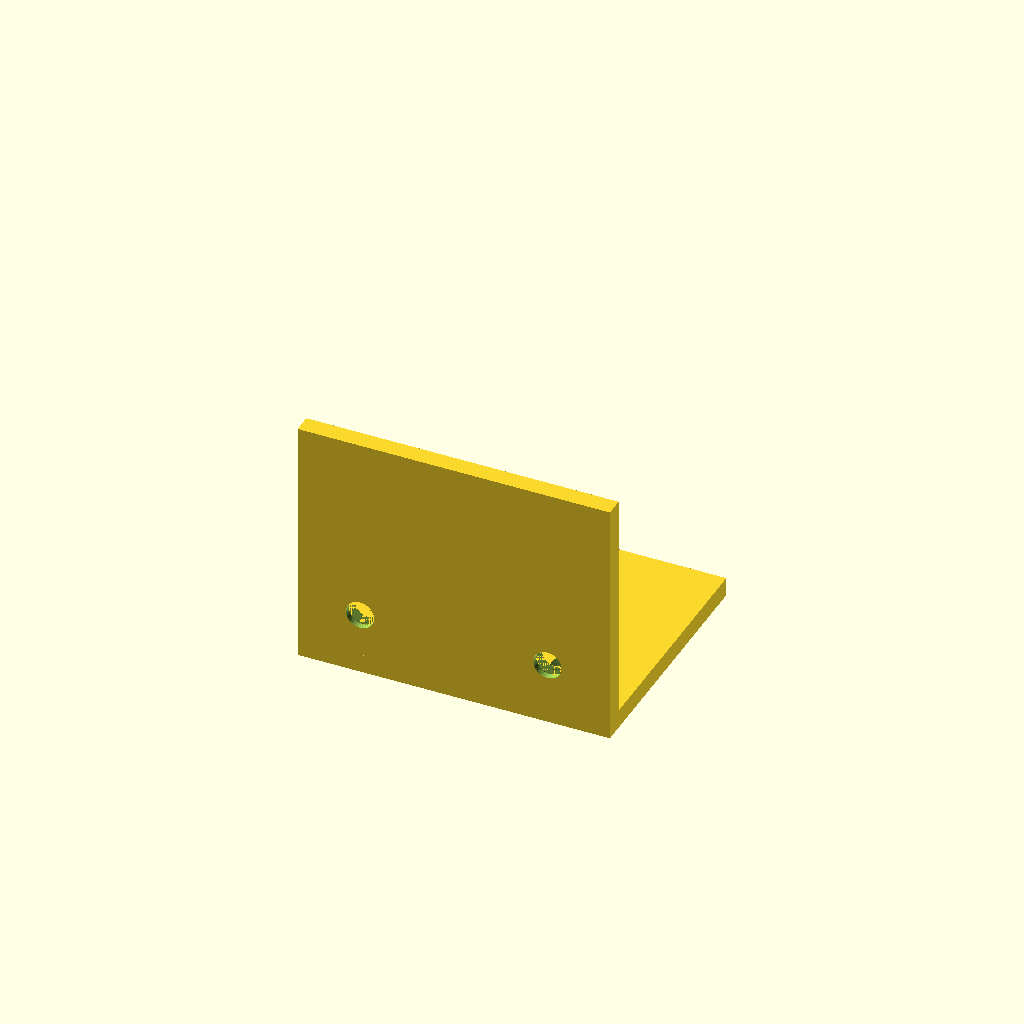
Cell 1 — every parameter at its default value.
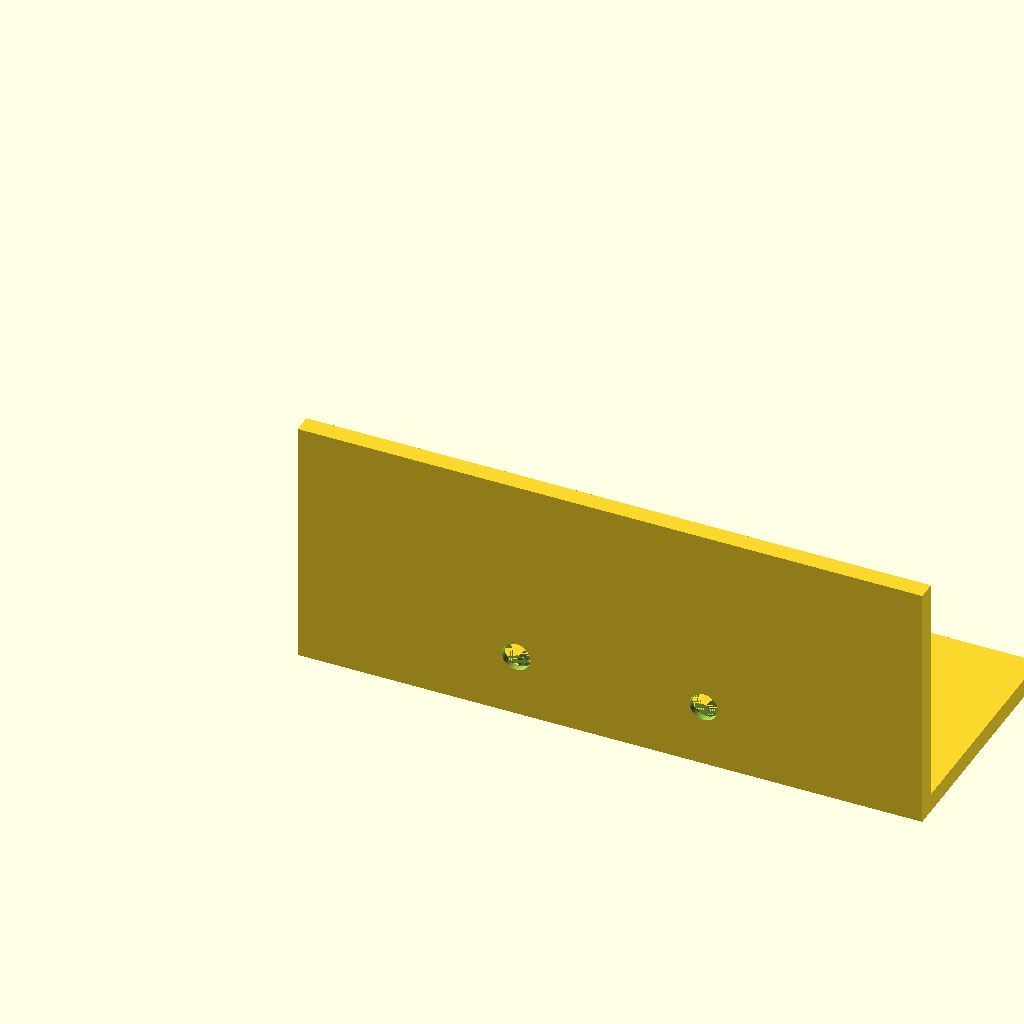
Cell 2: the same model with width = 100.
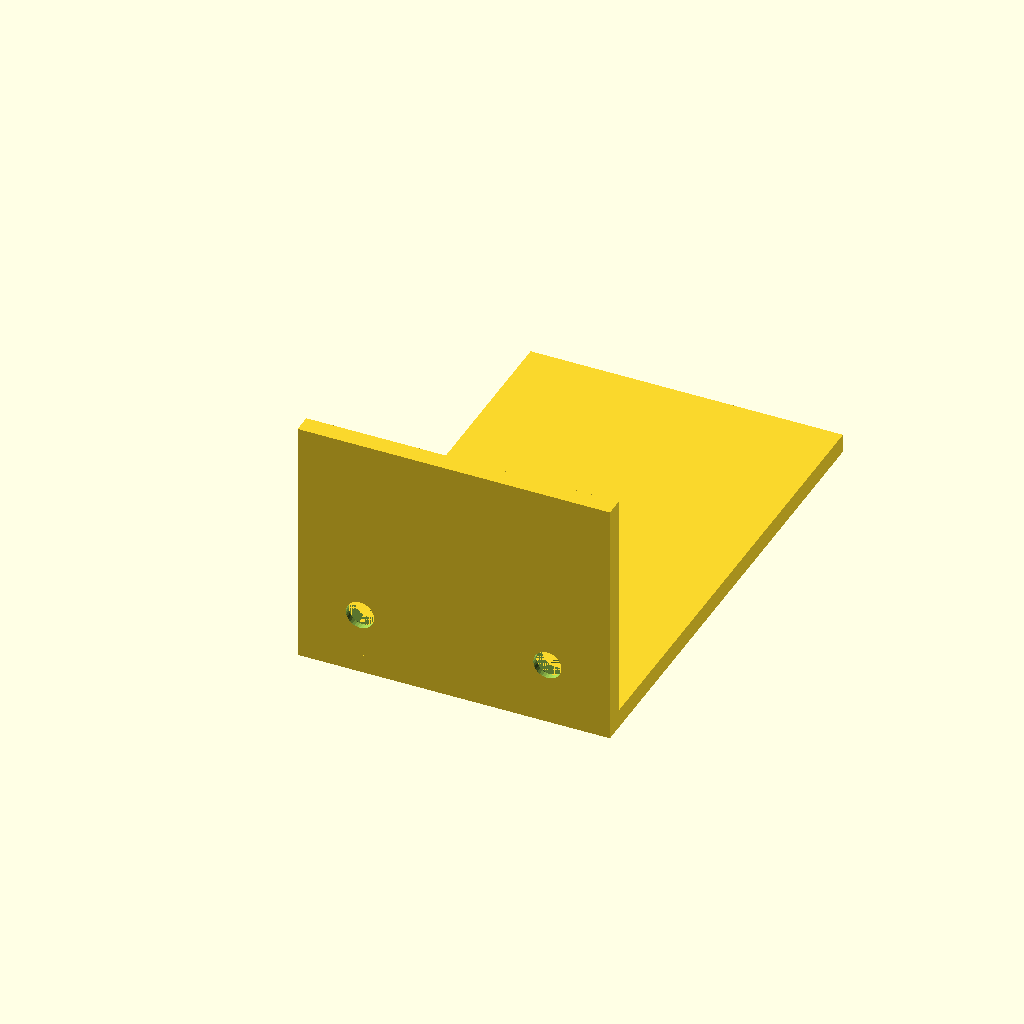
Cell 3: the same model with h_depth = 80.
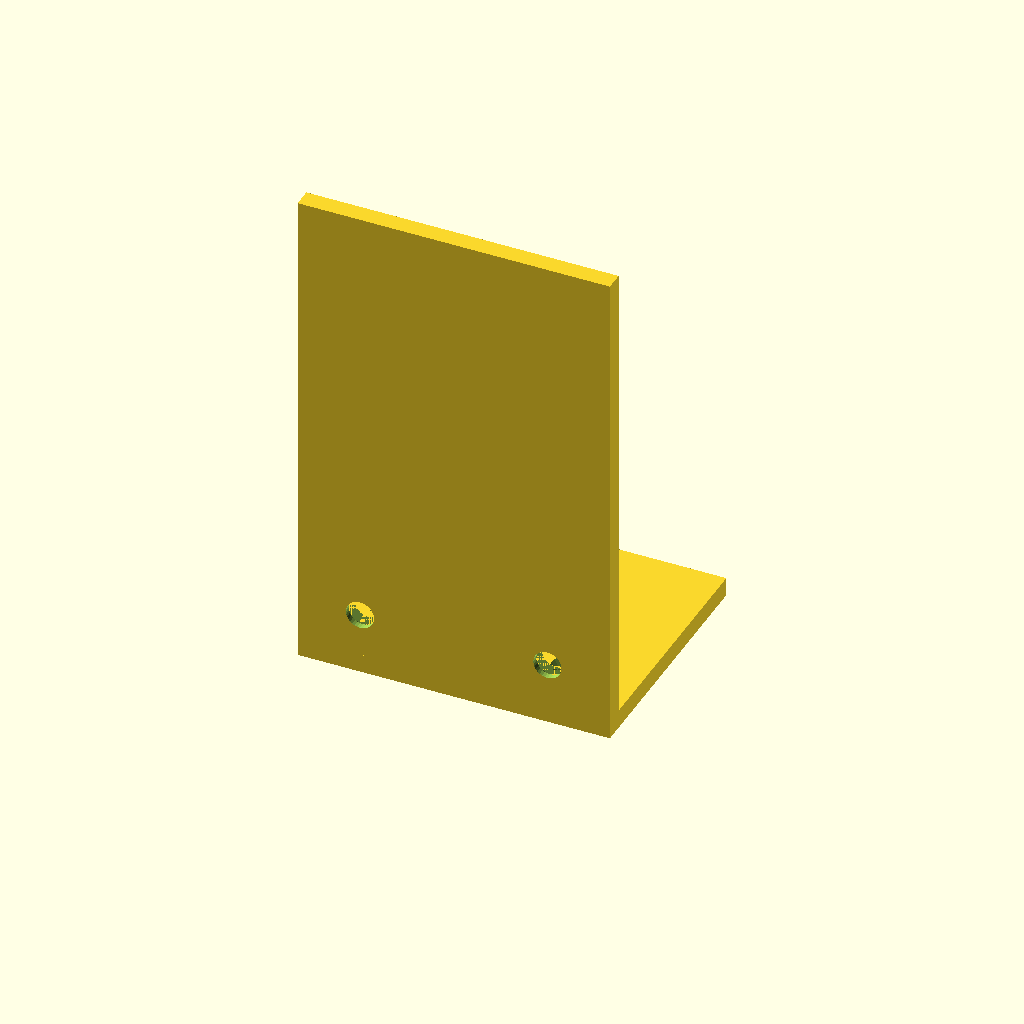
Cell 4 — v_height set to 80, the other parameters unchanged.
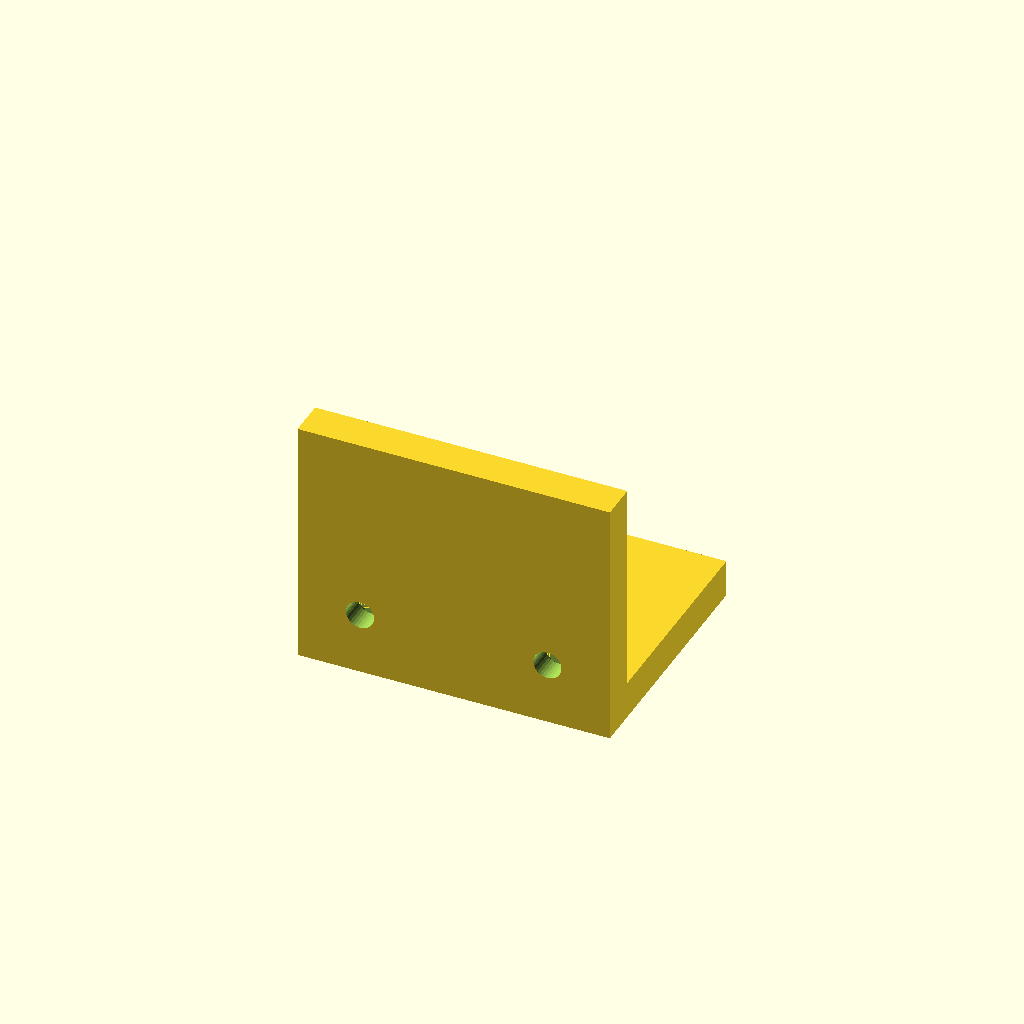
Cell 5: thickness = 6 (everything else at default).
All cells are drawn from one camera (rotation 55°, 0°, 25°, orthographic, colour scheme Cornfield), so only the parameter changes between them.
Source of the model, results/tier-2-l-bracket/bare-think-off_gemini-3.1-flash-lite-f7fbdd07c184-2026-04-28T18-47-19-981Z/final.scad:
// パラメータ設定
width = 50;
h_depth = 40;
v_height = 40;
thickness = 3;

hole_dia = 4.5;
countersink_dia = 8;
countersink_depth = 2;

// 皿穴モジュール
module countersunk_hole() {
    union() {
        cylinder(d = hole_dia, h = thickness + 0.1, $fn = 32);
        translate([0, 0, thickness - countersink_depth + 0.05])
            cylinder(d1 = hole_dia, d2 = countersink_dia, h = countersink_depth, $fn = 32);
    }
}

// L字金具本体
difference() {
    union() {
        // 水平面
        cube([width, h_depth, thickness]);
        // 垂直面
        cube([width, thickness, v_height]);
    }

    // 水平面の穴 (Y方向に10mm内側、X方向に左右対称)
    for (x = [-1, 1]) {
        translate([width / 2 + x * 15, 10, -0.05])
            rotate([0, 0, 0])
                countersunk_hole();
    }

    // 垂直面の穴 (Z方向に10mm内側、X方向に左右対称)
    for (x = [-1, 1]) {
        translate([width / 2 + x * 15, -0.05, 10])
            rotate([-90, 0, 0])
                countersunk_hole();
    }
}
Customizer parameters (derived from the source; name, type, default, range or options):
width: number, default 50
h_depth: number, default 40
v_height: number, default 40
thickness: number, default 3
hole_dia: number, default 4.5
countersink_dia: number, default 8
countersink_depth: number, default 2
